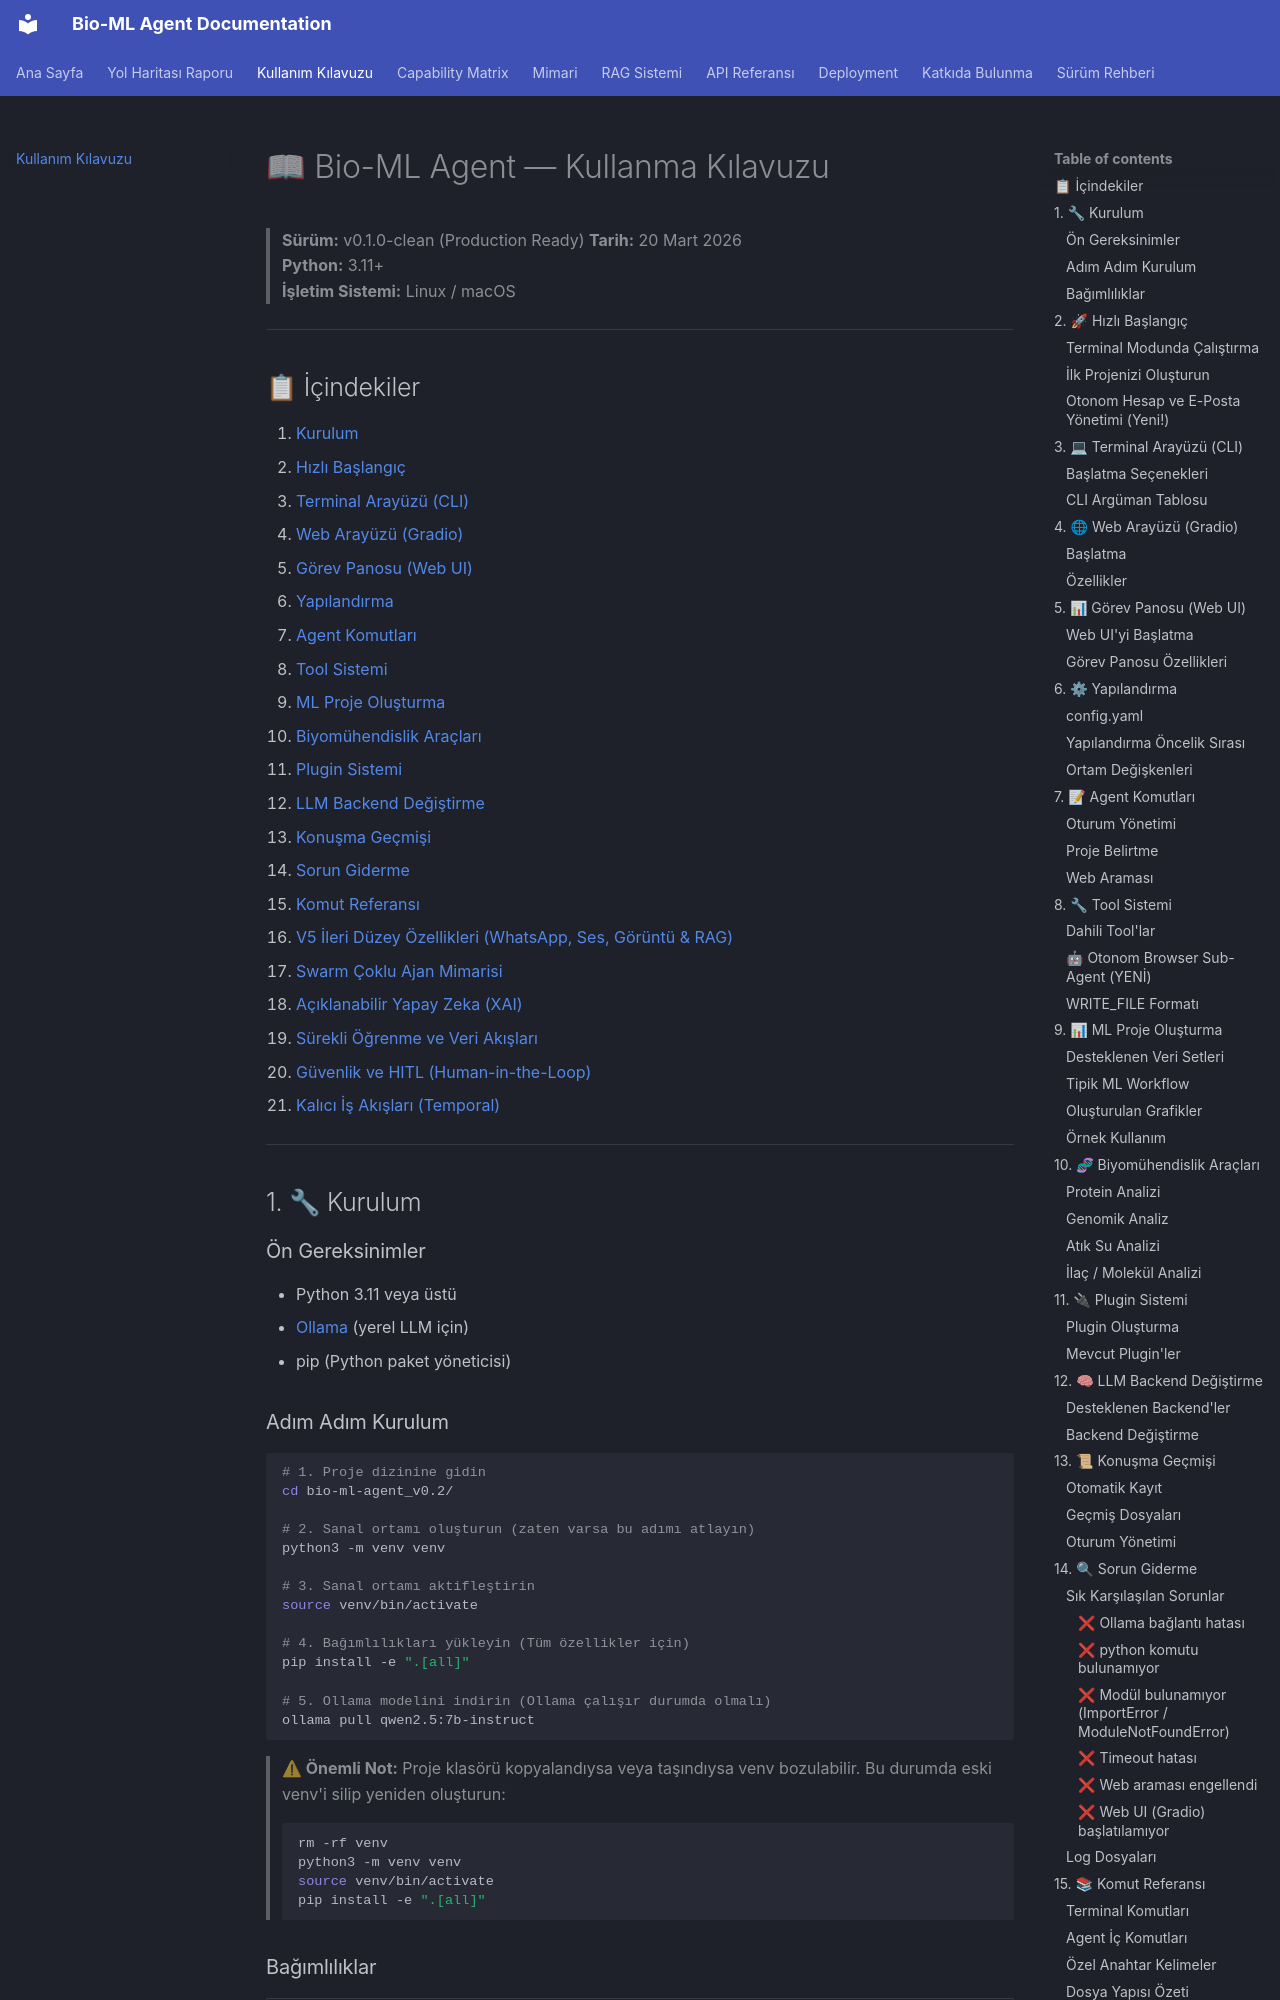

repository: zedraxa/bio-ml-agent_v0.2 · page: kullanim_kilavuzu/index.html · generator: mkdocs

# 📖 Bio-ML Agent — Kullanma Kılavuzu

> **Sürüm:** v0.1.0-clean (Production Ready)
> **Tarih:** 20 Mart 2026  
> **Python:** 3.11+  
> **İşletim Sistemi:** Linux / macOS

---

## 📋 İçindekiler

1. [Kurulum](#1--kurulum)
2. [Hızlı Başlangıç](#2--hızlı-başlangıç)
3. [Terminal Arayüzü (CLI)](#3--terminal-arayüzü-cli)
4. [Web Arayüzü (Gradio)](#4--web-arayüzü-gradio)
5. [Görev Panosu (Web UI)](#5--görev-panosu-web-ui)
6. [Yapılandırma](#6--yapılandırma)
7. [Agent Komutları](#7--agent-komutları)
8. [Tool Sistemi](#8--tool-sistemi)
9. [ML Proje Oluşturma](#9--ml-proje-oluşturma)
10. [Biyomühendislik Araçları](#10--biyomühendislik-araçları)
11. [Plugin Sistemi](#11--plugin-sistemi)
12. [LLM Backend Değiştirme](#12--llm-backend-değiştirme)
13. [Konuşma Geçmişi](#13--konuşma-geçmişi)
14. [Sorun Giderme](#14--sorun-giderme)
15. [Komut Referansı](#15--komut-referansı)
16. [V5 İleri Düzey Özellikleri (WhatsApp, Ses, Görüntü & RAG)](#16--v5-ileri-düzey-özellikler-whatsapp-ses-görüntü--rag)
17. [Swarm Çoklu Ajan Mimarisi](#17--swarm-çoklu-ajan-mimarisi)
18. [Açıklanabilir Yapay Zeka (XAI)](#18--açıklanabilir-yapay-zeka-xai)
19. [Sürekli Öğrenme ve Veri Akışları](#19--sürekli-öğrenme-ve-veri-akışları)
21. [Güvenlik ve HITL (Human-in-the-Loop)](#21--güvenlik-ve-hitl-human-in-the-loop)
22. [Kalıcı İş Akışları (Temporal)](#22--kalıcı-iş-akışları-temporal)

---

## 1. 🔧 Kurulum

### Ön Gereksinimler

- Python 3.11 veya üstü
- [Ollama](https://ollama.ai/) (yerel LLM için)
- pip (Python paket yöneticisi)

### Adım Adım Kurulum

```bash
# 1. Proje dizinine gidin
cd bio-ml-agent_v0.2/

# 2. Sanal ortamı oluşturun (zaten varsa bu adımı atlayın)
python3 -m venv venv

# 3. Sanal ortamı aktifleştirin
source venv/bin/activate

# 4. Bağımlılıkları yükleyin (Tüm özellikler için)
pip install -e ".[all]"

# 5. Ollama modelini indirin (Ollama çalışır durumda olmalı)
ollama pull qwen2.5:7b-instruct
```

> **⚠ Önemli Not:** Proje klasörü kopyalandıysa veya taşındıysa venv bozulabilir.
> Bu durumda eski venv'i silip yeniden oluşturun:
> ```bash
> rm -rf venv
> python3 -m venv venv
> source venv/bin/activate
> pip install -e ".[all]"
> ```
